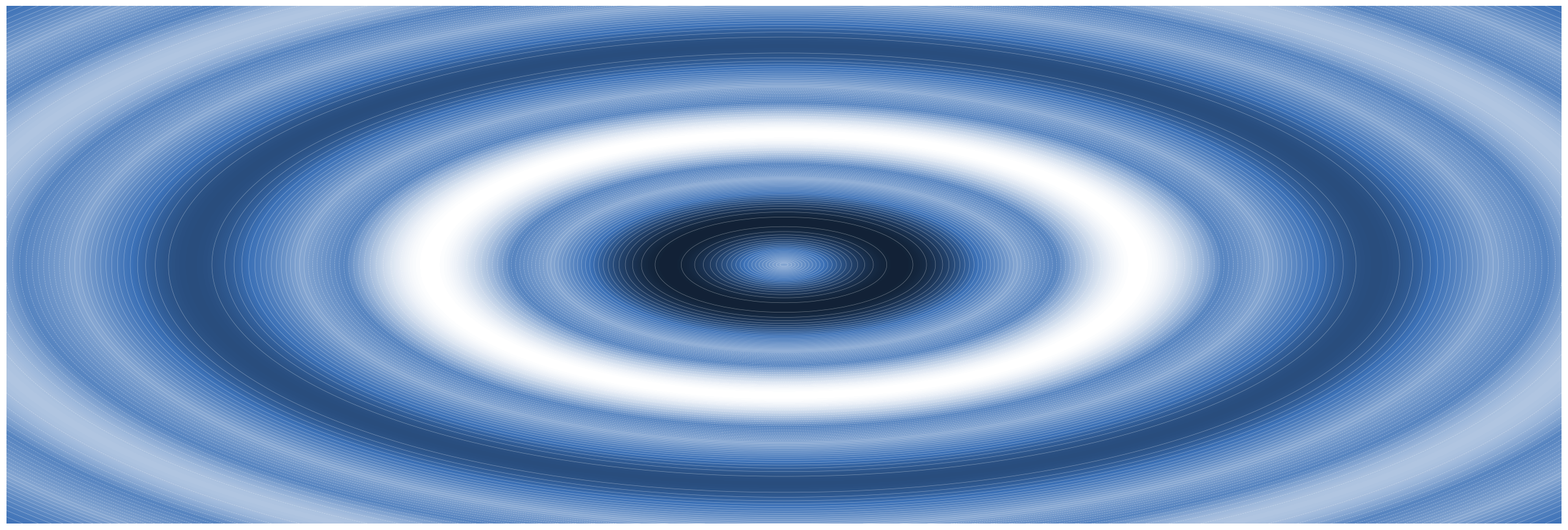
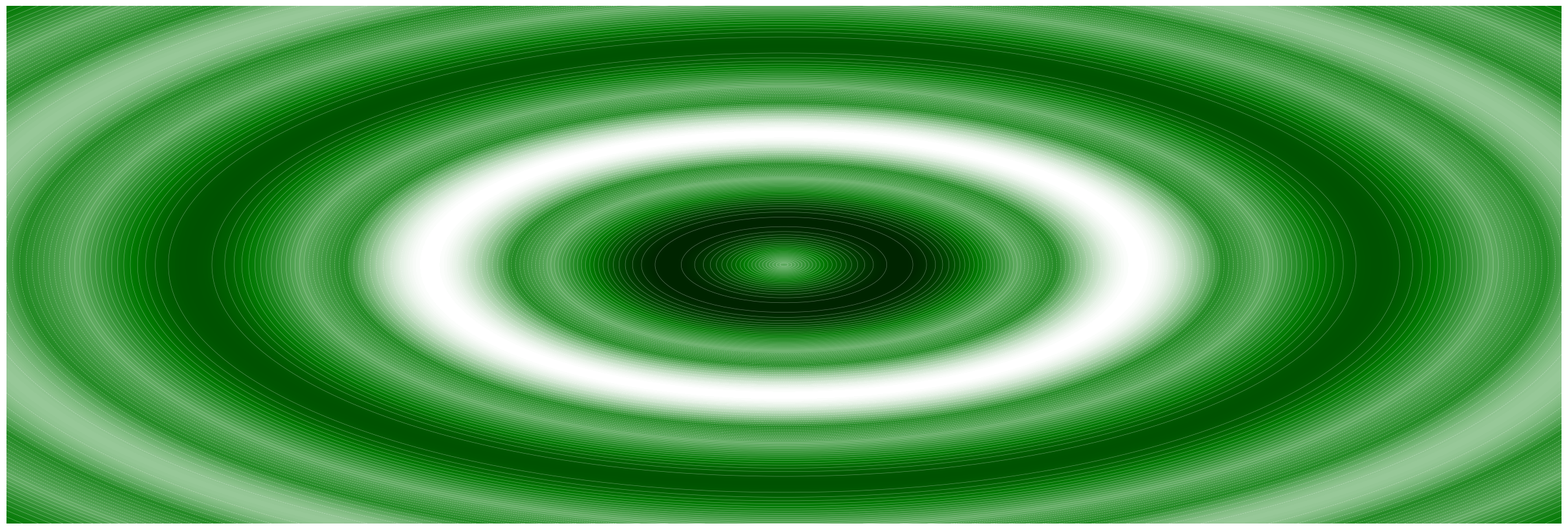
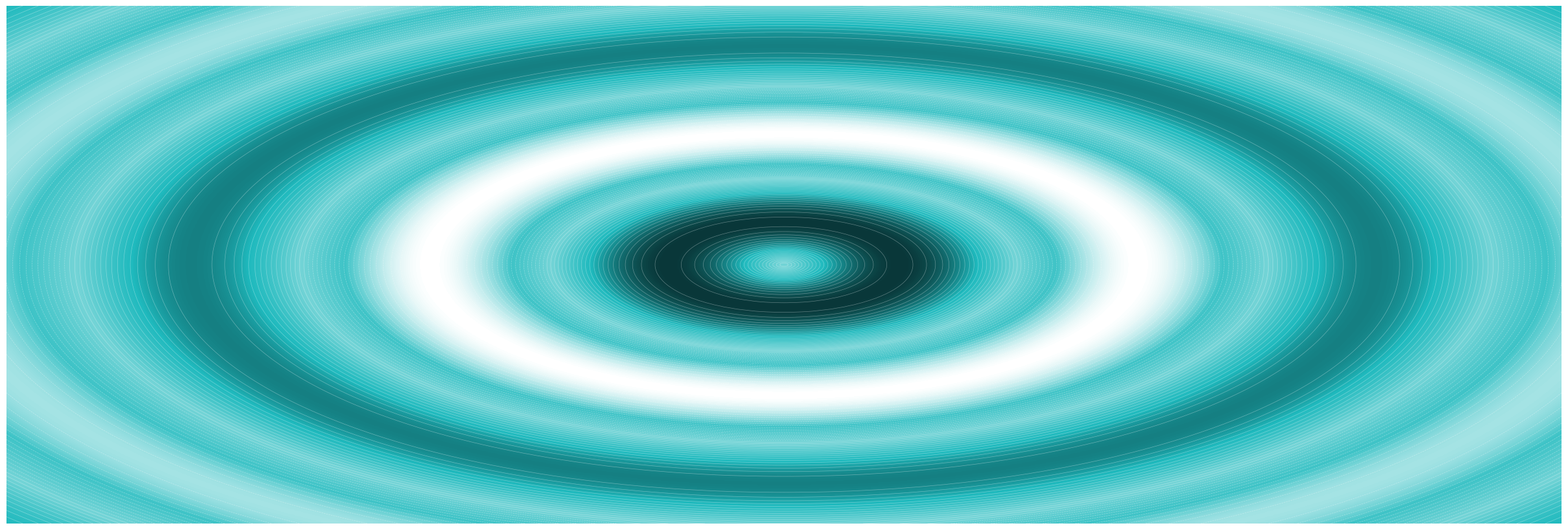

Generate these figures, in order, with matplotlib:
#!/usr/bin/env python3
"""生成数学文档封面横幅。

用法：python3 make_cover.py [输出目录]

输出三张 3:1 横幅，分别对应 ElegantBook/ElegantNote 的三个主题色：
    cover_blue.png   教案   (#3C71B7)
    cover_green.png  题库   (#007802)
    cover_cyan.png   导学案 (#1FBABE)

图案：同心波纹等高线（单源扩散波），白底，铺满整个横幅。
"""
import sys
import numpy as np
import matplotlib
matplotlib.use('Agg')
import matplotlib.pyplot as plt
from matplotlib.colors import LinearSegmentedColormap

W, H = 24.0, 8.0          # 3:1
DPI = 110

THEMES = {
    'blue':  (60/255, 113/255, 183/255),   # ElegantBook blue structurecolor
    'green': (0/255, 120/255, 2/255),      # ElegantBook green structurecolor
    'cyan':  (31/255, 186/255, 190/255),   # ElegantNote  cyan ecolor
}


def make_cmap(color):
    """白 -> 主题色 的柔和渐变。"""
    light = tuple(0.86*np.array(color) + 0.14)
    mid = tuple(0.62*np.array(color) + 0.38)
    dark = tuple(0.30*np.array(color))
    return LinearSegmentedColormap.from_list('cover', [(1, 1, 1), light, mid, color, dark])


def cover(path, color):
    x = np.linspace(-12, 12, 620)
    y = np.linspace(-4, 4, 240)
    X, Y = np.meshgrid(x, y)
    R = np.sqrt((X/2.7)**2 + Y**2)
    Z = np.sin(2.3*R) * np.exp(-0.11*R)

    fig = plt.figure(figsize=(W, H), dpi=DPI)
    ax = fig.add_axes([0, 0, 1, 1])
    ax.set_facecolor('white')

    levels = np.linspace(-1, 1, 48)
    ax.imshow(Z, extent=[-12, 12, -4, 4], origin='lower',
              cmap=make_cmap(color), aspect='auto', interpolation='bilinear')
    ax.contour(X, Y, Z, levels=levels, colors='white', linewidths=0.5, alpha=0.35)

    ax.set_axis_off()
    ax.set_xlim(-12, 12)
    ax.set_ylim(-4, 4)
    fig.savefig(path, facecolor='white')
    plt.close(fig)


if __name__ == '__main__':
    out = sys.argv[1] if len(sys.argv) > 1 else '.'
    for name, rgb in THEMES.items():
        cover(f'{out}/cover_{name}.png', rgb)
        print(f'wrote {out}/cover_{name}.png')
